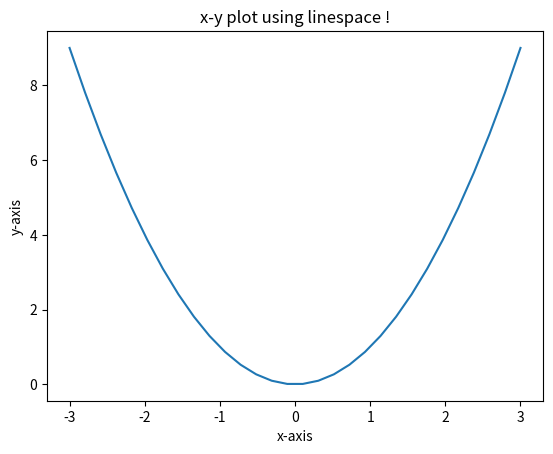

Write the Python code that produced this figure.
# -*- coding: utf-8 -*-
"""
Created on Sun Jun 26 00:52:45 2022

@author: KIIT
"""

from matplotlib import pyplot as plt
from numpy import*
x=linspace(-3,3,30)
y=x**2
plt.plot(x,y)
plt.xlabel('x-axis')
plt.ylabel('y-axis')
plt.title('x-y plot using linespace !')
plt.show()